Labelled photos from "Color_Classification_using_Color_Descriptors", an image-classification folder in metinmertakcay/Color_Classification_using_Color_Descriptors. The possible labels are: black, blue, green, orange, red, violet, white, yellow.

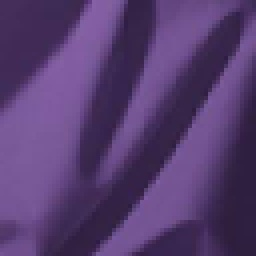
Label: violet

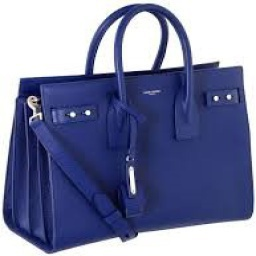
Label: blue

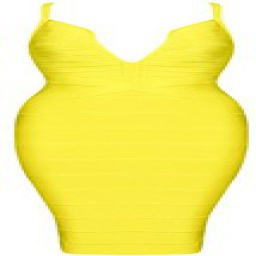
Label: yellow

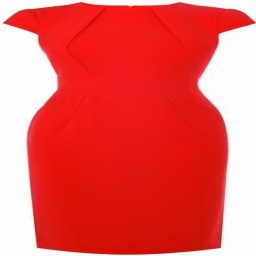
Label: red

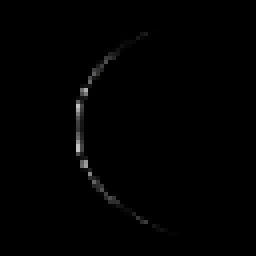
Label: black

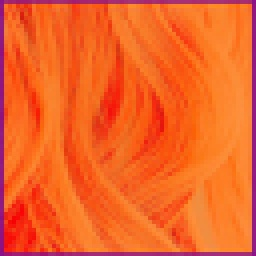
Label: orange
